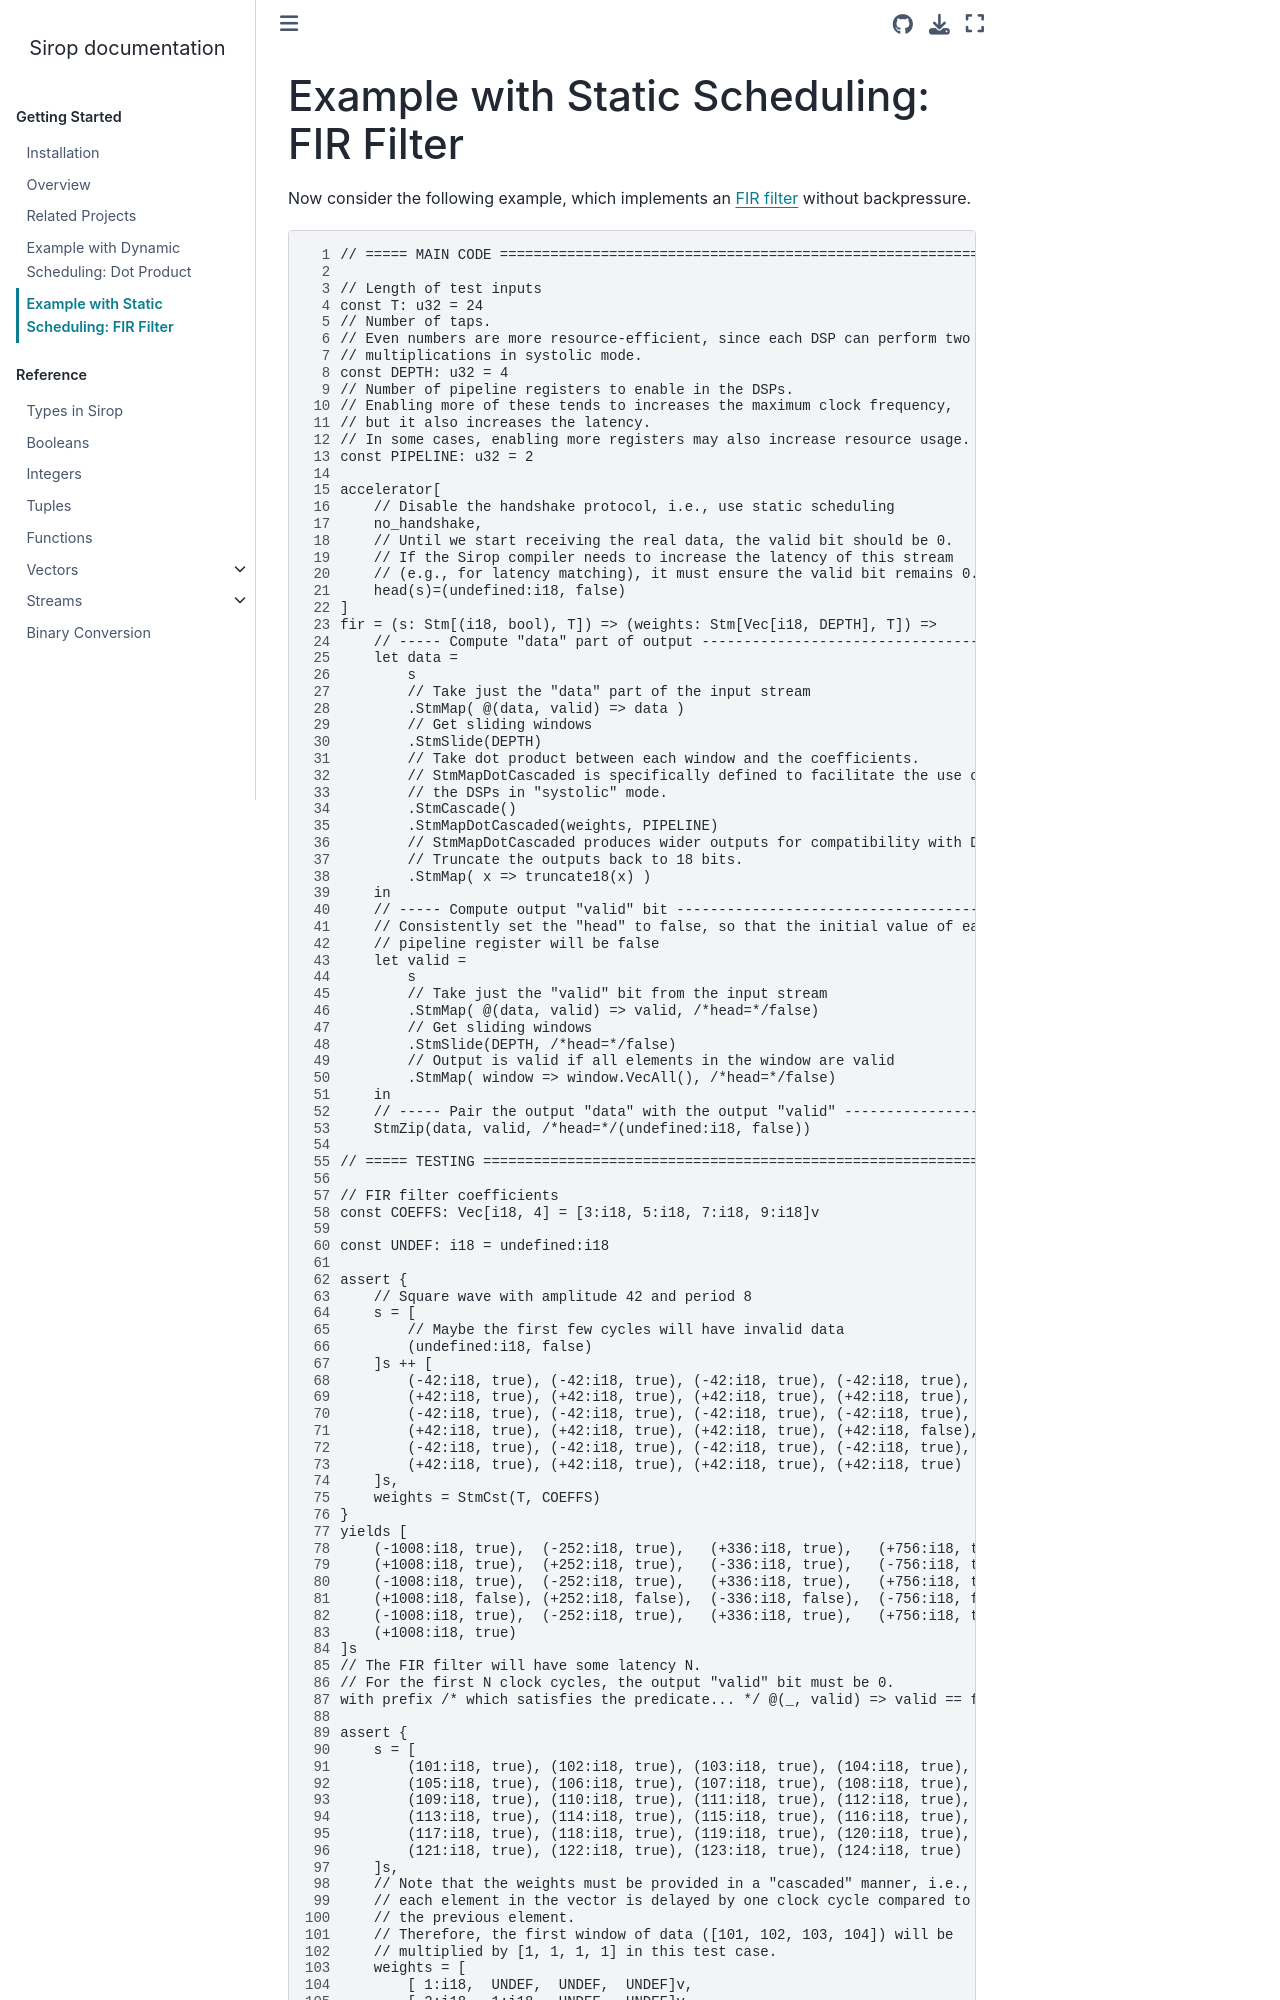

repository: louis-hildebrand/sirop-hls · page: getting-started/example-fir.html · generator: sphinx

# Example with Static Scheduling: FIR Filter

Now consider the following example, which implements an [FIR filter](https://en.wikipedia.org/wiki/Finite_impulse_response) without backpressure.

```
// ===== MAIN CODE =============================================================

// Length of test inputs
const T: u32 = 24
// Number of taps
const DEPTH: u32 = 3
// FIR filter coefficients
const COEFFS: Vec[i18, DEPTH] = [3:i18, 5:i18, 7:i18]v
// Number of pipeline registers to enable in the DSPs
const PIPELINE: u32 = 2

accelerator[
    // Disable the handshake protocol, i.e., use static scheduling
    no_handshake,
    // Until we start receiving the real data, the valid bit should be 0.
    // If the Sirop compiler needs to increase the latency of this stream
    // (e.g., for latency matching), it must ensure the valid bit remains 0.
    head(s)=(undefined:i18, false)
]
fir = (s: Stm[(i18, bool), T]) =>
    // ----- Compute "data" part of output -------------------------------------
    let data =
        s
        // Take just the "data" part of the input stream
        .StmMap( @(data, valid) => data )
        // Get sliding windows of size 3
        .StmSlide(3)
        // Take dot product between each window and the coefficients.
        // StmMapDot is specifically defined to facilitate the use of the DSPs
        // in "systolic" mode.
        .StmMapDot(StmCst(T-(DEPTH-1), COEFFS), PIPELINE)
        // StmMapDot produces wider outputs for compatibility with DSPs.
        // Truncate the outputs back to 18 bits.
        .StmMap( x => truncate18(x) )
    in
    // ----- Compute output "valid" bit ----------------------------------------
    // Consistently set the "head" to false, so that the initial value of each
    // pipeline register will be false
    let valid =
        s
        // Take just the "valid" bit from the input stream
        .StmMap( @(data, valid) => valid, /*head=*/false)
        // Get sliding windows of size 3
        .StmSlide(3, /*head=*/false)
        // Output is valid if all elements in the window are valid
        .StmMap( window => window.VecAll(), /*head=*/false)
    in
    // ----- Pair the output "data" with the output "valid" --------------------
    StmZip(data, valid, /*head=*/(undefined:i18, false))

// ===== TESTING ===============================================================
